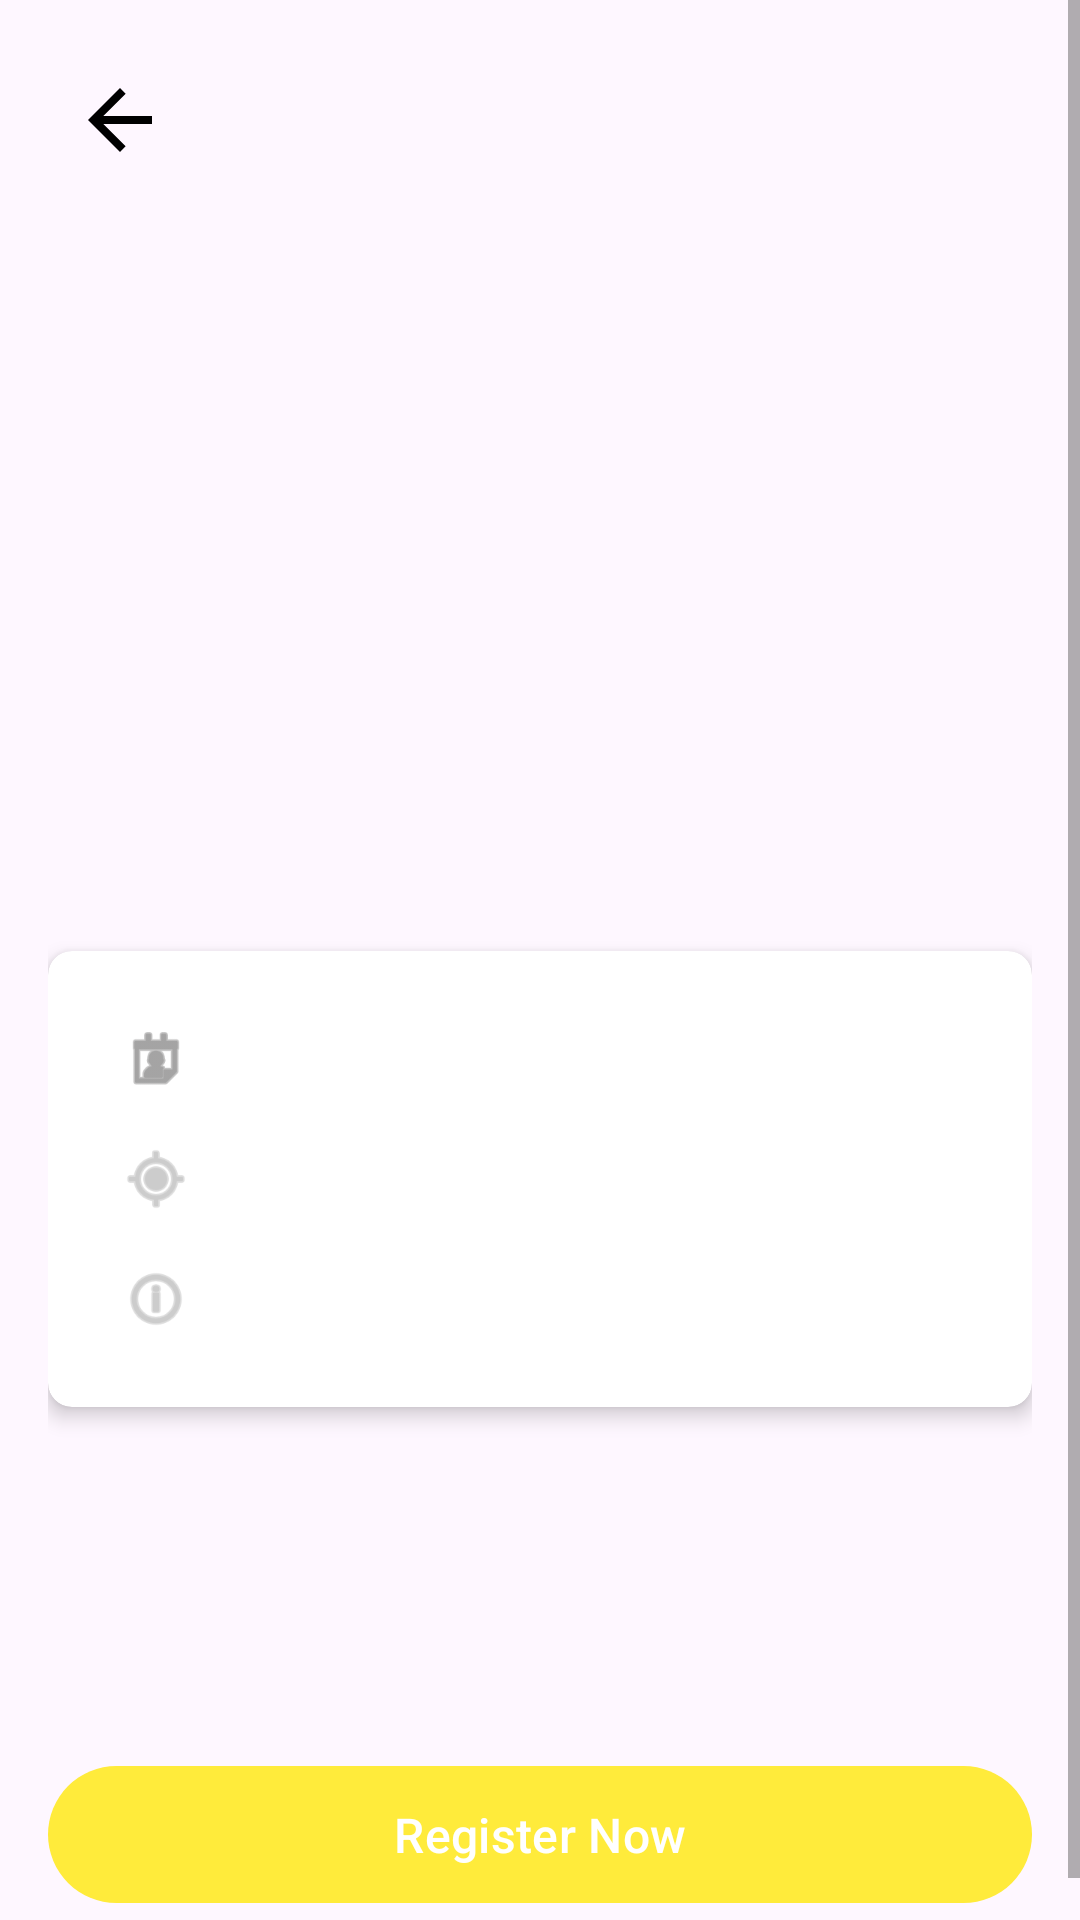

Write the Android layout XML for this screen, with the resource values it uses.
<!-- AndroidManifest.xml: application theme Theme.SubEventAppDicoding -->
<!-- res/layout/fragment_detail_event.xml -->
<?xml version="1.0" encoding="utf-8"?>
<ScrollView xmlns:android="http://schemas.android.com/apk/res/android"
    xmlns:app="http://schemas.android.com/apk/res-auto"
    xmlns:tools="http://schemas.android.com/tools"
    android:layout_width="match_parent"
    android:layout_height="match_parent"
    android:fillViewport="true">

    <androidx.constraintlayout.widget.ConstraintLayout
        android:layout_width="match_parent"
        android:layout_height="wrap_content">

        <ImageView
            android:id="@+id/btnBack"
            android:layout_width="48dp"
            android:layout_height="48dp"
            android:layout_margin="16dp"
            android:contentDescription="@string/back"
            android:padding="8dp"
            android:src="@drawable/ic_back"
            app:layout_constraintStart_toStartOf="parent"
            app:layout_constraintTop_toTopOf="parent"
            app:tint="?android:attr/textColorPrimary"  />

        
        <ImageView
            android:id="@+id/iv_event_image"
            android:layout_width="match_parent"
            android:layout_height="200dp"
            android:importantForAccessibility="no"
            android:scaleType="centerCrop"
            app:layout_constraintEnd_toEndOf="parent"
            app:layout_constraintStart_toStartOf="parent"
            app:layout_constraintTop_toTopOf="parent"
            tools:src="@tools:sample/backgrounds/scenic" />
        

        
        <androidx.constraintlayout.widget.ConstraintLayout
            android:layout_width="match_parent"
            android:layout_height="wrap_content"
            android:padding="16dp"
            app:layout_constraintTop_toBottomOf="@id/iv_event_image">

            
            <TextView
                android:id="@+id/tv_event_name"
                android:layout_width="0dp"
                android:layout_height="wrap_content"
                android:layout_marginEnd="56dp"
                android:textSize="24sp"
                android:textStyle="bold"
                app:layout_constraintEnd_toEndOf="parent"
                app:layout_constraintStart_toStartOf="parent"
                app:layout_constraintTop_toTopOf="parent"
                tools:text="Android Developer Workshop" />

            
            <TextView
                android:id="@+id/tv_event_organizer"
                android:layout_width="match_parent"
                android:layout_height="wrap_content"
                android:layout_marginTop="4dp"
                android:textColor="@android:color/darker_gray"
                android:textSize="14sp"
                app:layout_constraintTop_toBottomOf="@id/tv_event_name"
                tools:text="@string/title" />

            
            <TextView
                android:id="@+id/tv_event_category"
                android:layout_width="match_parent"
                android:layout_height="wrap_content"
                android:layout_marginTop="8dp"
                android:textSize="16sp"
                android:textStyle="italic"
                app:layout_constraintTop_toBottomOf="@id/tv_event_organizer"
                tools:text="Category: Workshop" />

            
            <androidx.cardview.widget.CardView
                android:id="@+id/card_event_info"
                android:layout_width="match_parent"
                android:layout_height="wrap_content"
                android:layout_marginTop="16dp"
                app:cardCornerRadius="8dp"
                app:cardElevation="4dp"
                app:layout_constraintTop_toBottomOf="@id/tv_event_category">

                <LinearLayout
                    android:layout_width="match_parent"
                    android:layout_height="wrap_content"
                    android:orientation="vertical"
                    android:padding="16dp">

                    
                    <LinearLayout
                        android:layout_width="match_parent"
                        android:layout_height="wrap_content"
                        android:gravity="center_vertical"
                        android:orientation="horizontal"
                        android:padding="8dp"
                        tools:ignore="UseCompoundDrawables">

                        <ImageView
                            android:layout_width="24dp"
                            android:layout_height="24dp"
                            android:importantForAccessibility="no"
                            android:src="@android:drawable/ic_menu_my_calendar"
                            app:tint="?android:attr/textColorSecondary" />

                        <TextView
                            android:id="@+id/tv_event_date"
                            android:layout_width="wrap_content"
                            android:layout_height="wrap_content"
                            android:layout_marginStart="16dp"
                            tools:text="24 January 2024" />
                    </LinearLayout>

                    
                    <LinearLayout
                        android:layout_width="match_parent"
                        android:layout_height="wrap_content"
                        android:gravity="center_vertical"
                        android:orientation="horizontal"
                        android:padding="8dp"
                        tools:ignore="UseCompoundDrawables">

                        <ImageView
                            android:layout_width="24dp"
                            android:layout_height="24dp"
                            android:importantForAccessibility="no"
                            android:src="@android:drawable/ic_menu_mylocation"
                            app:tint="@android:color/darker_gray" />

                        <TextView
                            android:id="@+id/tv_event_location"
                            android:layout_width="wrap_content"
                            android:layout_height="wrap_content"
                            android:layout_marginStart="16dp"
                            tools:text="Jakarta, Indonesia" />
                    </LinearLayout>

                    
                    <LinearLayout
                        android:layout_width="match_parent"
                        android:layout_height="wrap_content"
                        android:gravity="center_vertical"
                        android:orientation="horizontal"
                        android:padding="8dp"
                        tools:ignore="UseCompoundDrawables">

                        <ImageView
                            android:layout_width="24dp"
                            android:layout_height="24dp"
                            android:importantForAccessibility="no"
                            android:src="@android:drawable/ic_menu_info_details"
                            app:tint="@android:color/darker_gray" />

                        <TextView
                            android:id="@+id/tv_event_quota"
                            android:layout_width="wrap_content"
                            android:layout_height="wrap_content"
                            android:layout_marginStart="16dp"
                            tools:text="50 slots left" />
                    </LinearLayout>
                </LinearLayout>
            </androidx.cardview.widget.CardView>

            
            <TextView
                android:id="@+id/tv_event_summary"
                android:layout_width="match_parent"
                android:layout_height="wrap_content"
                android:layout_marginTop="16dp"
                android:textSize="16sp"
                app:layout_constraintTop_toBottomOf="@id/card_event_info"
                tools:text="Summary: This event will cover Android development basics." />

            
            <TextView
                android:id="@+id/tv_event_description"
                android:layout_width="match_parent"
                android:layout_height="wrap_content"
                android:layout_marginTop="8dp"
                android:lineSpacingExtra="4dp"
                app:layout_constraintTop_toBottomOf="@id/tv_event_summary"
                tools:text="Lorem ipsum dolor sit amet." />

            
            <TextView
                android:id="@+id/tv_event_link"
                android:layout_width="match_parent"
                android:layout_height="wrap_content"
                android:layout_marginTop="8dp"
                android:textColor="@android:color/holo_blue_light"
                app:layout_constraintTop_toBottomOf="@id/tv_event_description"
                tools:text="More info: www.dicoding.com" />

            
            <com.google.android.material.button.MaterialButton
                android:id="@+id/btn_register"
                android:layout_width="match_parent"
                android:layout_height="wrap_content"
                android:layout_marginTop="24dp"
                android:padding="12dp"
                android:text="@string/register_now"
                android:textSize="16sp"
                android:theme="@style/Widget.MaterialComponents.Button"
                app:layout_constraintTop_toBottomOf="@id/tv_event_link" />

            <ImageView
                android:id="@+id/btnFavorite"
                android:layout_width="48dp"
                android:layout_height="48dp"
                android:layout_margin="16dp"
                android:contentDescription="@string/past_events"
                android:padding="8dp"
                android:src="@drawable/ic_favorite"
                app:layout_constraintEnd_toEndOf="parent"
                app:layout_constraintTop_toTopOf="parent"
                app:tint="?android:attr/textColorPrimary"  />
        </androidx.constraintlayout.widget.ConstraintLayout>

    </androidx.constraintlayout.widget.ConstraintLayout>
</ScrollView>
<!-- resources referenced by this layout -->
<resources>
  <!-- drawable ic_back (drawable) -->
  <vector xmlns:android="http://schemas.android.com/apk/res/android"
      android:autoMirrored="true"
      android:height="24dp"
      android:tint="#000000"
      android:viewportHeight="24"
      android:viewportWidth="24"
      android:width="24dp">
  
      <path android:fillColor="@android:color/white"
          android:pathData="M20,11H7.83l5.59,-5.59L12,4l-8,8 8,8 1.41,-1.41L7.83,13H20v-2z"/>
  </vector>
  <string name="back">Back</string>
  <string name="past_events">Past Events</string>
  <string name="register_now">Register Now</string>
  <string name="title">By Decoding Indonesia</string>
  <style name="Theme.SubEventAppDicoding" parent="Base.Theme.SubEventAppDicoding" />
  <style name="Base.Theme.SubEventAppDicoding" parent="Theme.Material3.DayNight.NoActionBar">
          
              
              <item name="android:textColorPrimary">@color/black</item> 
              <item name="android:textColorSecondary">@color/gray</item> 
              <item name="colorPrimary">@color/primary_color</item>
              <item name="colorAccent">@color/accent_color</item>
          
      </style>
  <color name="black">#000000</color>
  <color name="gray">#686767</color>
  <color name="primary_color">#FFEB3B</color>
  <color name="accent_color">#00BCD4</color>
</resources>
